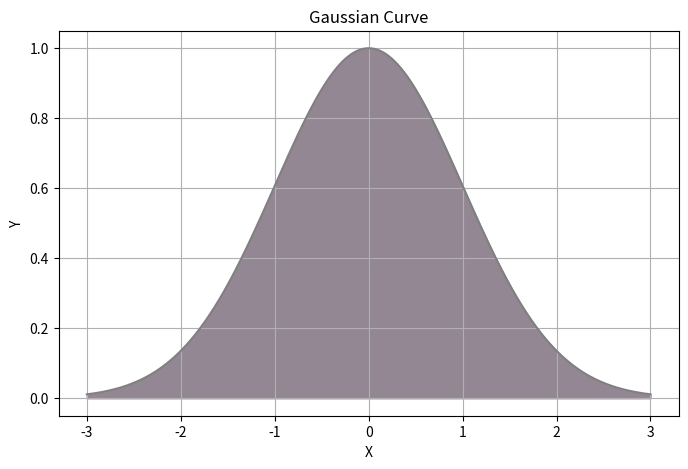

Python code for this plot:
# -*- coding: utf-8 -*-
import numpy as np
from sympy import *
import matplotlib.pyplot as plt

fig = plt.gcf()
fig.set_size_inches(8,5)

var('x')
f = lambda x: exp(-x**2/2)

x = np.linspace(-3,3,10000)
y = np.array([f(v) for v in x],dtype='float')

plt.grid(True)
plt.title('Gaussian Curve')
plt.xlabel('X')
plt.ylabel('Y')
plt.plot(x,y,color='gray')
plt.fill_between(x,y,0,color='#948794')
plt.show()
